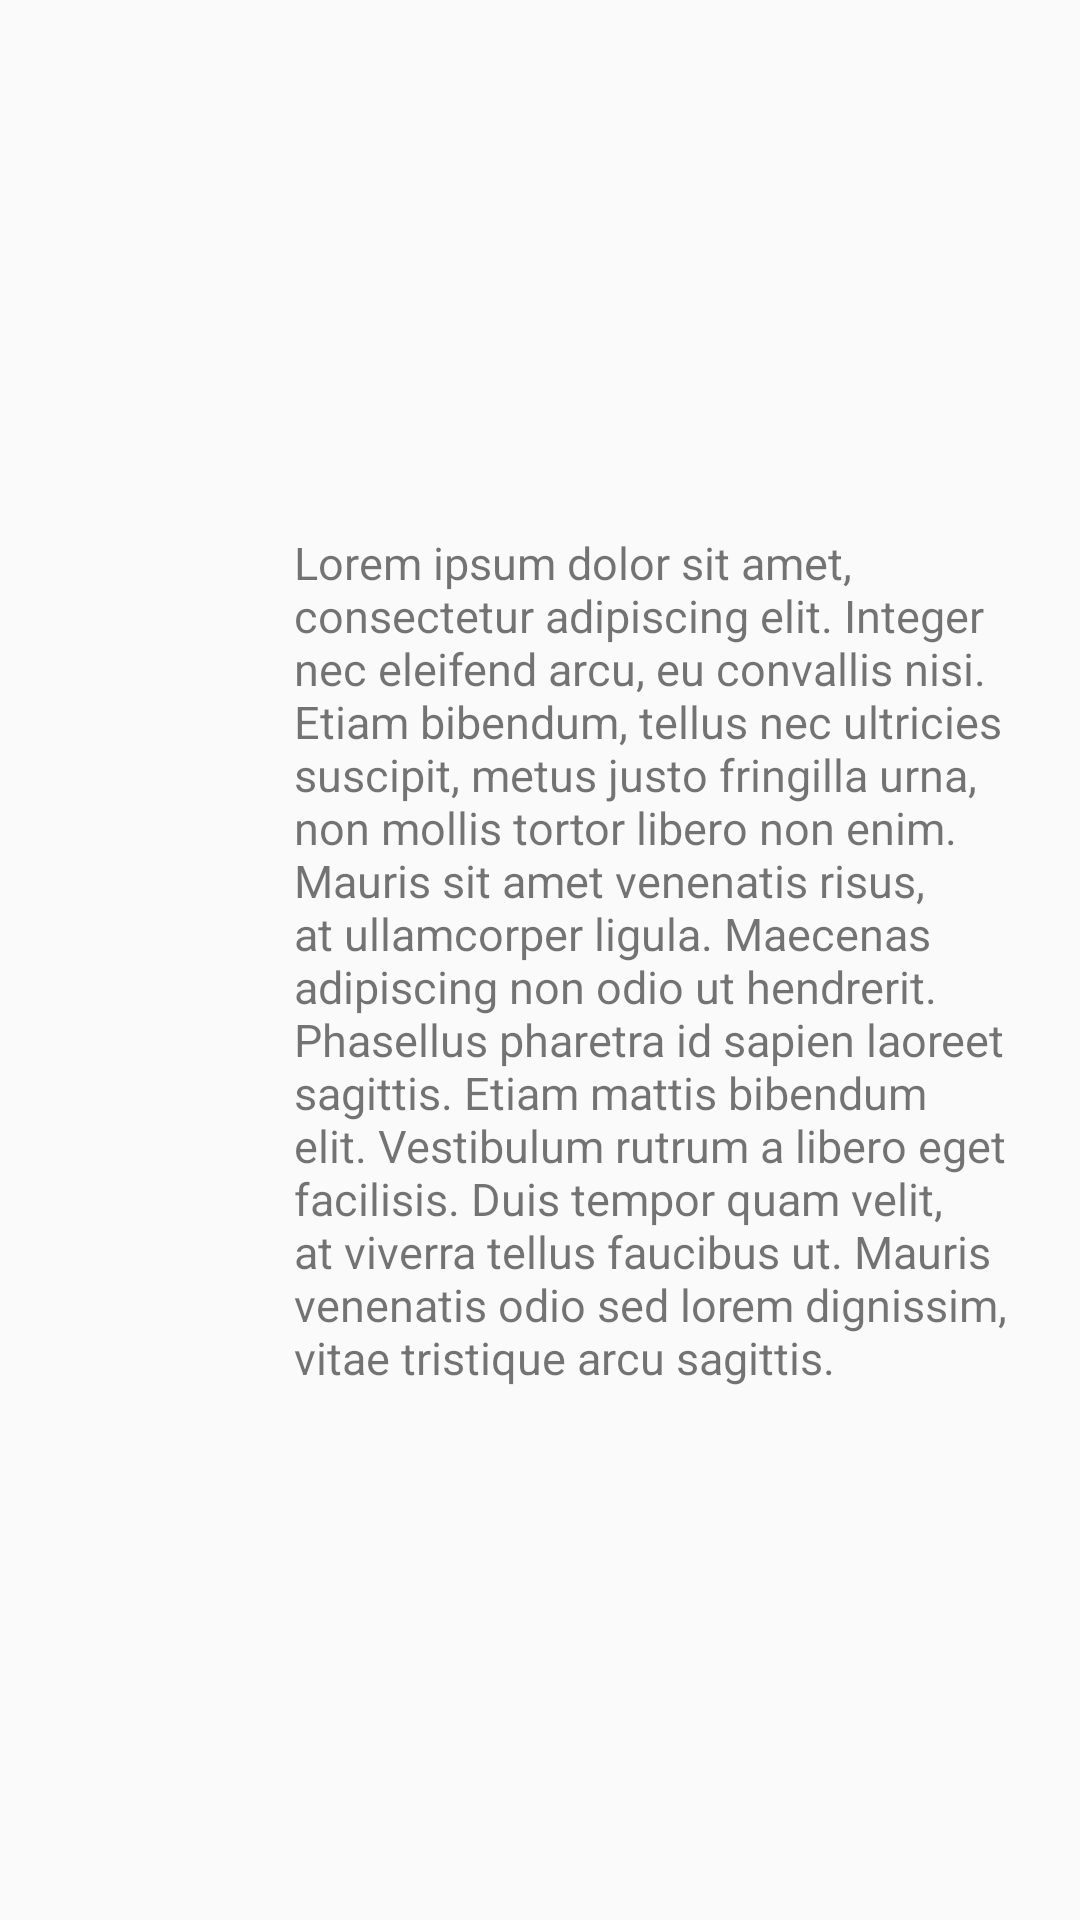

Produce the Android XML layout that renders to this screen, including the resource entries it uses.
<!-- AndroidManifest.xml: application theme AppTheme -->
<!-- res/layout/navdrawer_item.xml -->
<LinearLayout xmlns:android="http://schemas.android.com/apk/res/android"
    android:layout_width="match_parent"
    android:layout_height="48dp"
    android:background="?android:selectableItemBackground"
    android:gravity="start|center_vertical"
    android:orientation="horizontal"
    android:paddingLeft="@dimen/keyline_1"
    android:paddingRight="@dimen/keyline_1">

    <ImageView
        android:id="@+id/icon"
        android:layout_width="40dp"
        android:layout_height="40dp"
        android:layout_marginRight="42dp" />

    <TextView
        android:id="@+id/title"
        android:layout_width="wrap_content"
        android:layout_height="wrap_content"
        android:layout_gravity="start|center_vertical"
        android:gravity="start|center_vertical"
        android:text="@string/placeholder_lorem_ipsum"
        android:textSize="15sp" />

</LinearLayout>
<!-- resources referenced by this layout -->
<resources>
  <dimen name="keyline_1">16dp</dimen>
  <string name="placeholder_lorem_ipsum">Lorem ipsum dolor sit amet, consectetur adipiscing elit. Integer nec eleifend arcu, eu convallis nisi. Etiam bibendum, tellus nec ultricies suscipit, metus justo fringilla urna, non mollis tortor libero non enim. Mauris sit amet venenatis risus, at ullamcorper ligula. Maecenas adipiscing non odio ut hendrerit. Phasellus pharetra id sapien laoreet sagittis. Etiam mattis bibendum elit. Vestibulum rutrum a libero eget facilisis. Duis tempor quam velit, at viverra tellus faucibus ut. Mauris venenatis odio sed lorem dignissim, vitae tristique arcu sagittis.</string>
  <style name="AppTheme" parent="AppTheme.Base" />
  <style name="AppTheme.Base" parent="Base.Theme.AppCompat.Light.DarkActionBar">
          <item name="colorPrimary">#ba1f24</item>
          <item name="colorPrimaryDark">#fffffbfb</item>
          <item name="colorAccent">#ff821619</item>
          <item name="windowActionBar">false</item>
          <item name="windowNoTitle">true</item>
          <item name="android:windowContentOverlay">@null</item>
      </style>
</resources>
